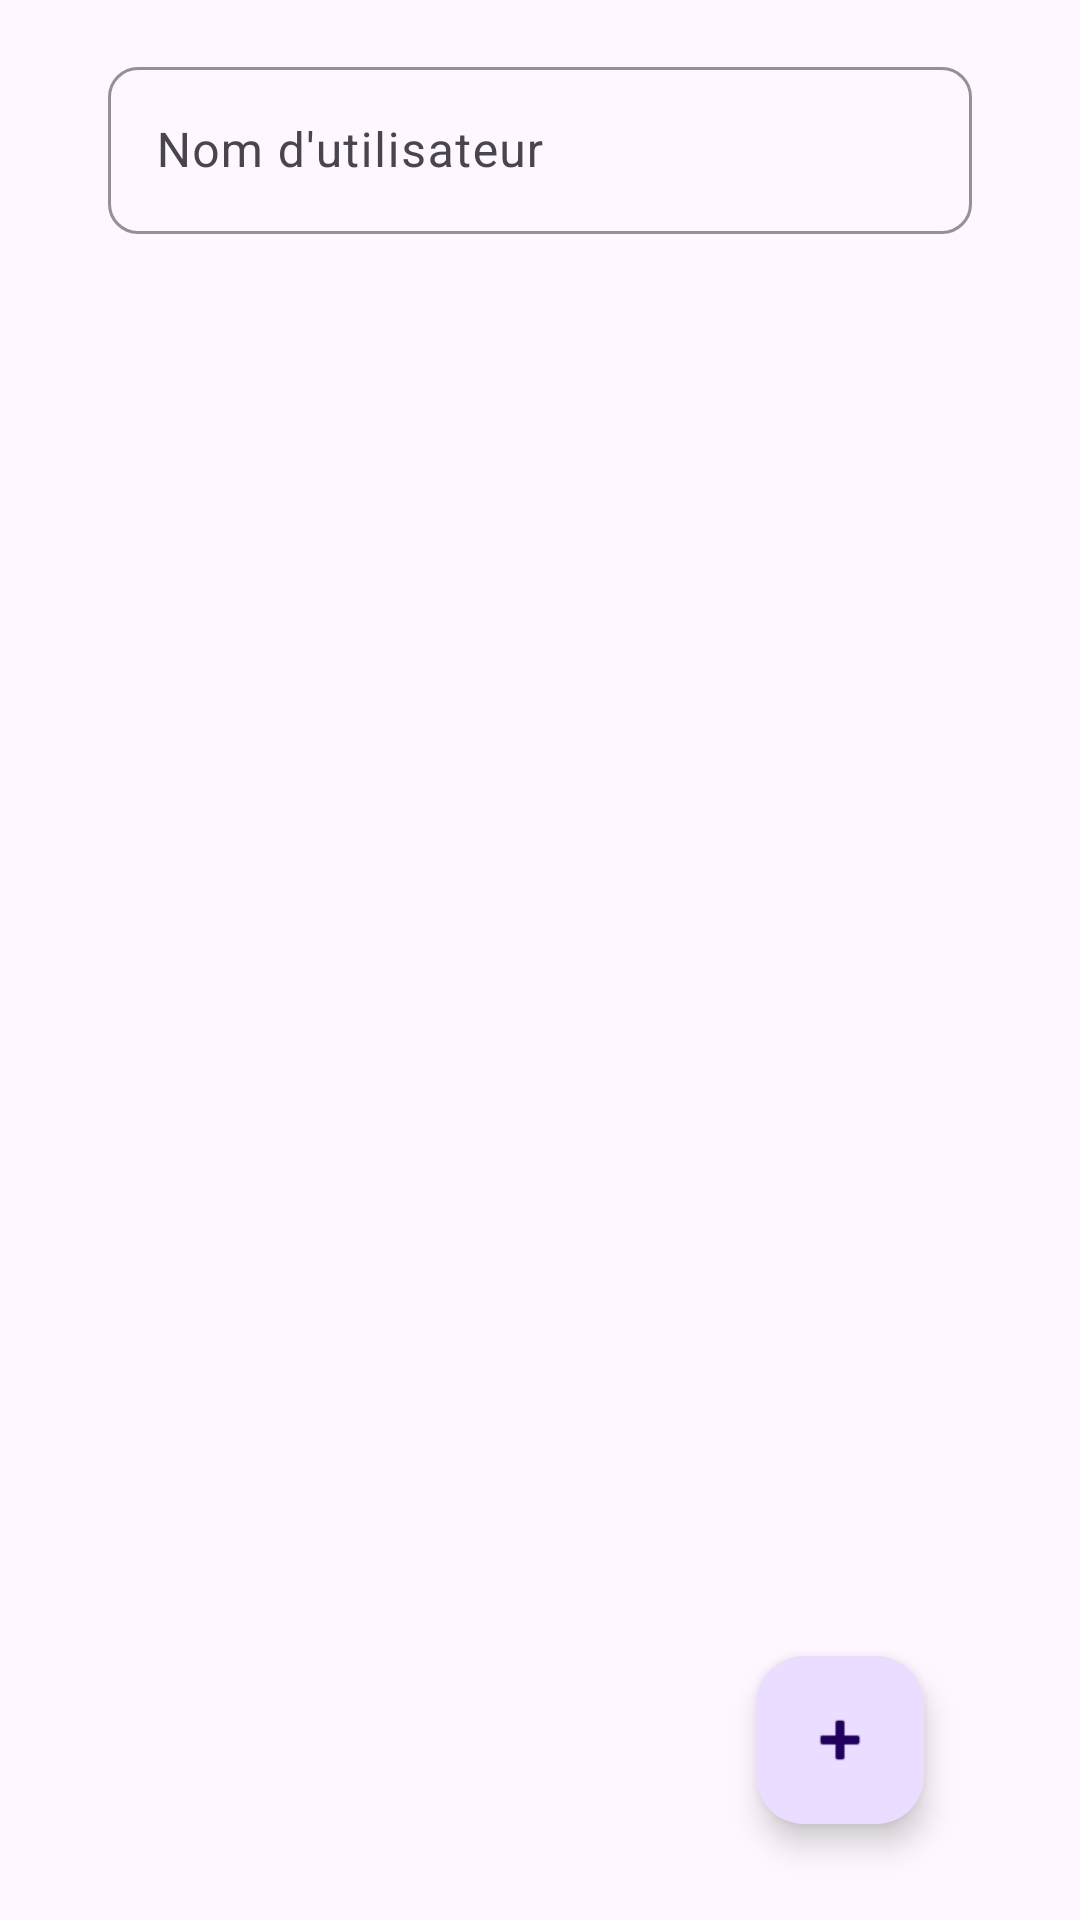

The Android layout XML behind this screen, and the referenced resources:
<!-- AndroidManifest.xml: application theme Theme.Losako -->
<!-- res/layout/fragment_home.xml -->
<?xml version="1.0" encoding="utf-8"?>
<androidx.constraintlayout.widget.ConstraintLayout xmlns:android="http://schemas.android.com/apk/res/android"
    xmlns:app="http://schemas.android.com/apk/res-auto"
    xmlns:tools="http://schemas.android.com/tools"
    android:layout_width="match_parent"
    android:layout_height="match_parent"
    android:foregroundTintMode="src_over"
    android:paddingHorizontal="20dp"
    tools:context=".HomeFragment">

    <com.google.android.material.textfield.TextInputLayout
        android:id="@+id/search_edit_text"
        style="@style/Widget.Material3.TextInputEditText.OutlinedBox"
        android:layout_width="match_parent"
        android:layout_height="wrap_content"
        android:hint="@string/username"
        app:boxCornerRadiusBottomEnd="10dp"
        app:boxCornerRadiusBottomStart="10dp"
        app:boxCornerRadiusTopEnd="10dp"
        app:boxCornerRadiusTopStart="10dp"
        app:boxStrokeColor="@color/primary"
        app:layout_constraintEnd_toEndOf="parent"
        app:layout_constraintStart_toStartOf="parent"
        app:layout_constraintTop_toTopOf="parent">

        <com.google.android.material.textfield.TextInputEditText
            android:layout_width="match_parent"
            android:layout_height="match_parent"
            android:drawableEnd="@drawable/baseline_search_24"
            android:drawablePadding="8dp"
            android:drawableTint="@color/primary"
            android:inputType="text" />
    </com.google.android.material.textfield.TextInputLayout>


    <androidx.recyclerview.widget.RecyclerView
        android:id="@+id/recycler_view_patients"
        android:layout_width="0dp"
        android:layout_height="0dp"
        app:layout_constraintBottom_toBottomOf="parent"
        app:layout_constraintEnd_toEndOf="parent"
        app:layout_constraintStart_toStartOf="parent"
        app:layout_constraintTop_toBottomOf="@+id/search_edit_text">

    </androidx.recyclerview.widget.RecyclerView>

    <com.google.android.material.floatingactionbutton.FloatingActionButton
        android:id="@+id/create_patient"
        android:layout_width="wrap_content"
        android:layout_height="wrap_content"
        android:layout_marginEnd="32dp"
        android:layout_marginBottom="32dp"
        android:clickable="true"
        android:contentDescription="Add a patient"
        android:focusable="true"
        android:foregroundTint="#D1C8C8"
        android:requiresFadingEdge="horizontal|none"
        android:src="@android:drawable/ic_input_add"
        app:layout_constraintBottom_toBottomOf="parent"
        app:layout_constraintEnd_toEndOf="parent" />


</androidx.constraintlayout.widget.ConstraintLayout>
<!-- resources referenced by this layout -->
<resources>
  <color name="primary">#386B3A</color>
  <string name="username">Nom d\'utilisateur</string>
  <style name="Theme.Losako" parent="Base.Theme.Losako" />
  <style name="Base.Theme.Losako" parent="Theme.Material3.DayNight.NoActionBar">
          
          <item name="colorPrimary">@color/primary</item>
      </style>
</resources>
